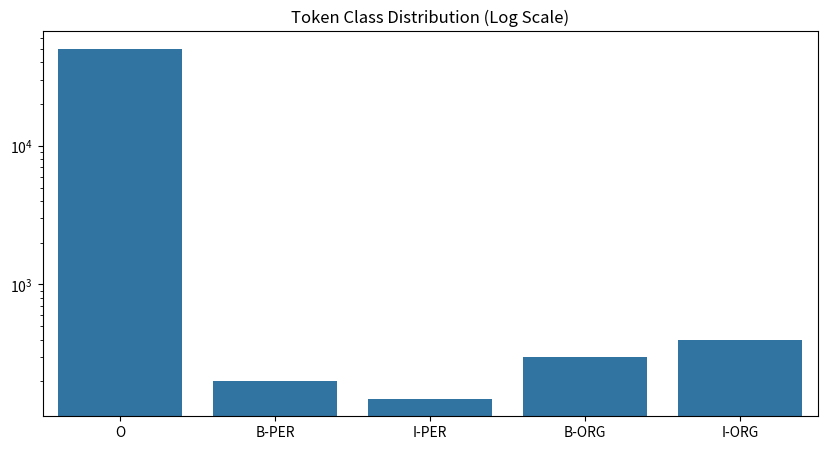

Here is the Python script that generated this plot:
import matplotlib.pyplot as plt
import seaborn as sns

# Mock Tag Counts
tags = {'O': 50000, 'B-PER': 200, 'I-PER': 150, 'B-ORG': 300, 'I-ORG': 400}

plt.figure(figsize=(10, 5))
sns.barplot(x=list(tags.keys()), y=list(tags.values()))
plt.yscale('log') # Log scale because 'O' dominates
plt.title("Token Class Distribution (Log Scale)")
plt.show()